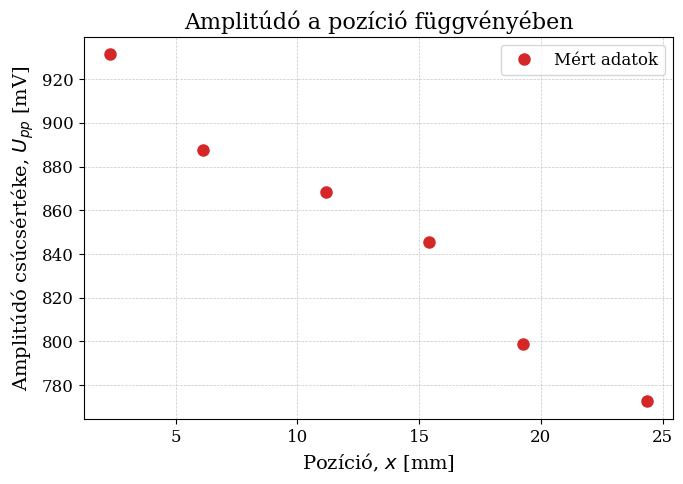
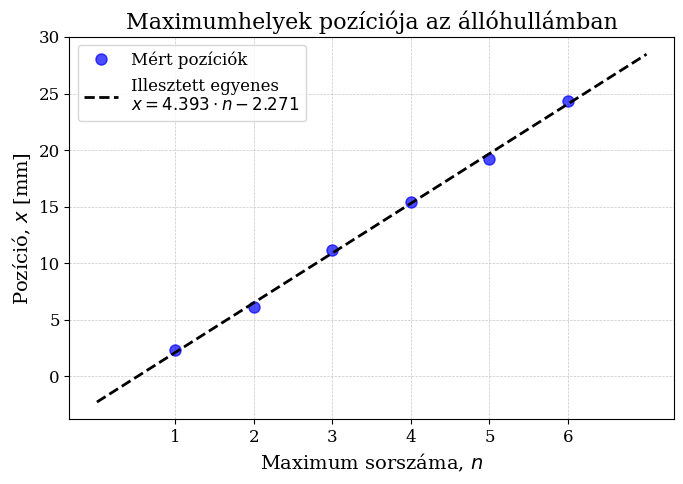

Write the Python code that produced these figures, in order.
import numpy as np
import matplotlib.pyplot as plt

# --- BEÁLLÍTÁSOK ---
plt.rcParams.update({
    "font.family": "serif",
    "font.size": 12,
    "axes.labelsize": 14,
    "axes.titlesize": 16,
    "xtick.labelsize": 12,
    "ytick.labelsize": 12,
    "legend.fontsize": 12,
    "grid.linewidth": 0.5,
})

# --- ADATOK ---
poz = np.array([24.34, 19.25, 15.42, 11.17, 6.12, 2.32])
amp = np.array([772.5, 799.0, 845.5, 868.5, 887.5, 931.5])

# Rendezzük sorba távolság szerint (maximumok sorszámozásához)
poz_sorted = np.sort(poz)
n_max = np.arange(1, len(poz_sorted) + 1)

# --- LINEÁRIS ILLESZTÉS ---
# Távolság = m * (maximum sorszáma) + b, ahol m adja meg a félhullámhosszt (lambda / 2)
p, cov_matrix = np.polyfit(n_max, poz_sorted, 1, cov=True)
m, b = p

err_m = np.sqrt(cov_matrix[0, 0])
err_b = np.sqrt(cov_matrix[1, 1])

f_rez = 40.81  # Később a jegyzőkönyv szerint: rezonanciafrekvencia 40.81 kHz
err_f_rez = 0.01 # Becsült leolvasási hibája a függvénygenerátornak

lambda_mm = 2 * m
err_lambda = 2 * err_m

v_ms = lambda_mm * f_rez 
# Hibaterjedés: (Delta v / v)^2 = (Delta lambda / lambda)^2 + (Delta f / f)^2
err_v_ms = v_ms * np.sqrt((err_lambda / lambda_mm)**2 + (err_f_rez / f_rez)**2)

print("--- Eredmenyek a linearis illesztesbol (4. feladat) ---")
print(f"Meredekseg (lambda/2): {m:.4f} +/- {err_m:.4f} mm")
print(f"Hullamhossz (lambda): {lambda_mm:.4f} +/- {err_lambda:.4f} mm")
print(f"Kiszamitott hangsebesseg (f = {f_rez} +/- {err_f_rez} kHz eseten): {v_ms:.2f} +/- {err_v_ms:.2f} m/s")
print("-----------------------------------------------------")

# --- 1. ÁBRÁZOLÁS: Amplitúdó - Pozíció ---
plt.figure(figsize=(7, 5))
plt.plot(poz, amp, 'o', color='#d62728', markersize=8, label="Mért adatok")
plt.title('Amplitúdó a pozíció függvényében')
plt.xlabel(r'Pozíció, $x$ [mm]')
plt.ylabel(r'Amplitúdó csúcsértéke, $U_{pp}$ [mV]')
plt.grid(True, linestyle='--', alpha=0.7)
plt.legend()
plt.tight_layout()
plt.savefig('amp_vs_poz.pdf')
plt.close()

# --- 2. ÁBRÁZOLÁS: Pozíció - Maximum sorszáma ---
plt.figure(figsize=(7, 5))
plt.plot(n_max, poz_sorted, 'bo', label='Mért pozíciók', markersize=8, alpha=0.7)

n_fit = np.linspace(0, np.max(n_max) + 1, 100)
poz_fit = m * n_fit + b
eq_str = f'Illesztett egyenes\n$x = {m:.3f} \\cdot n {"+" if b >= 0 else "-"} {abs(b):.3f}$'
plt.plot(n_fit, poz_fit, 'k--', linewidth=2, label=eq_str)

plt.title('Maximumhelyek pozíciója az állóhullámban')
plt.xlabel('Maximum sorszáma, $n$')
plt.ylabel(r'Pozíció, $x$ [mm]')
plt.xticks(n_max)
plt.grid(True, linestyle='--', alpha=0.7)
plt.legend()
plt.tight_layout()
plt.savefig('poz_vs_n_max.pdf')
plt.close()

print("A grafikonok sikeresen lementve 'amp_vs_poz.pdf' és 'poz_vs_n_max.pdf' néven.")
